Photos from the image-classification dataset "dataset" in the GitHub repository DavideDaSilva/Health-projects. Its 2 classes are: healthy, tuberculosis.

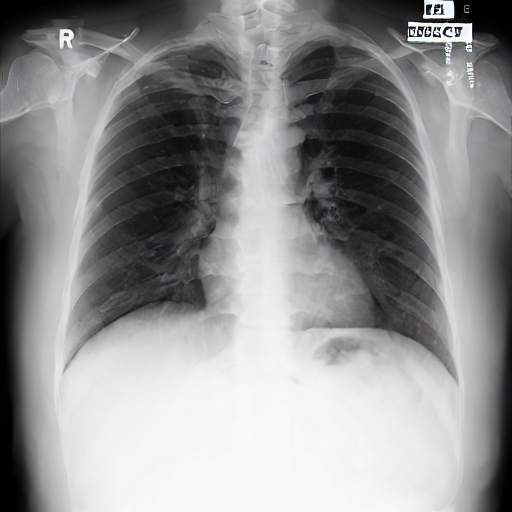
Label: healthy

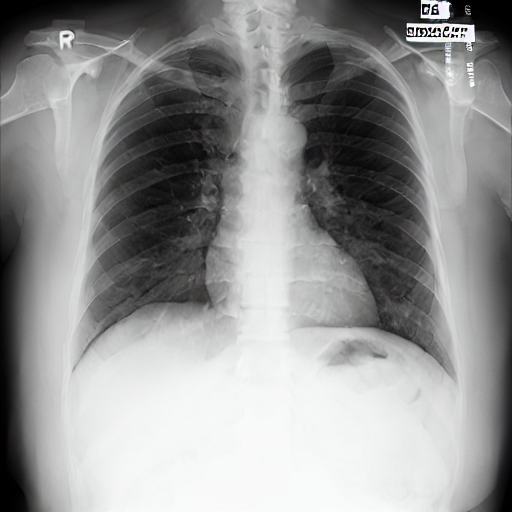
Label: tuberculosis

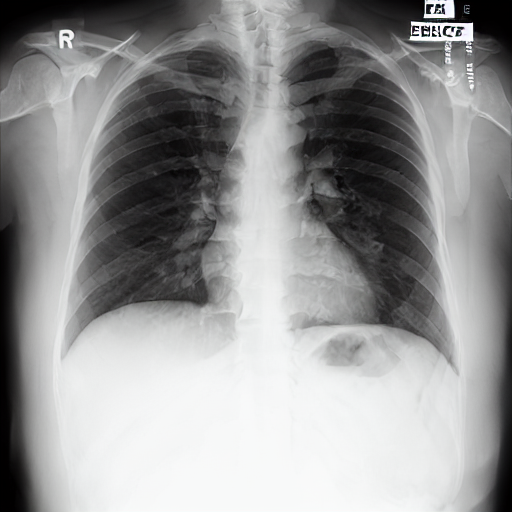
Label: healthy

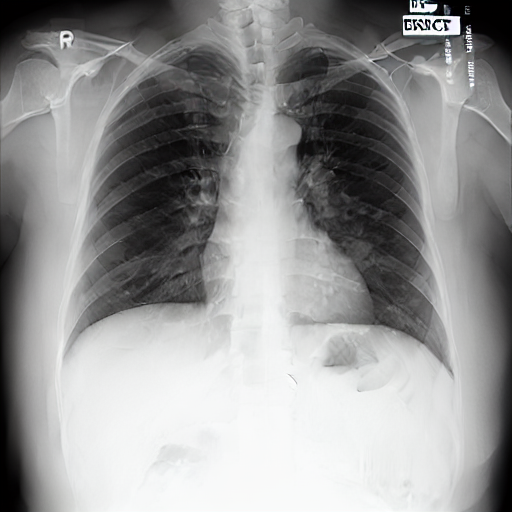
Label: tuberculosis

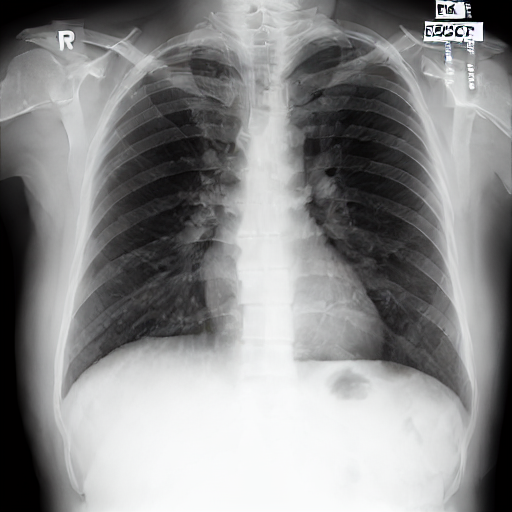
Label: healthy

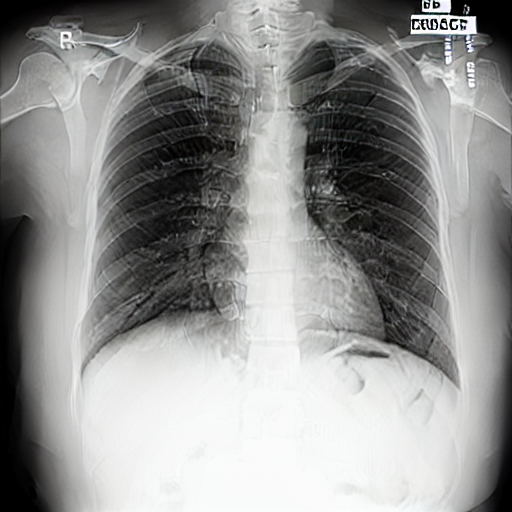
Label: tuberculosis
